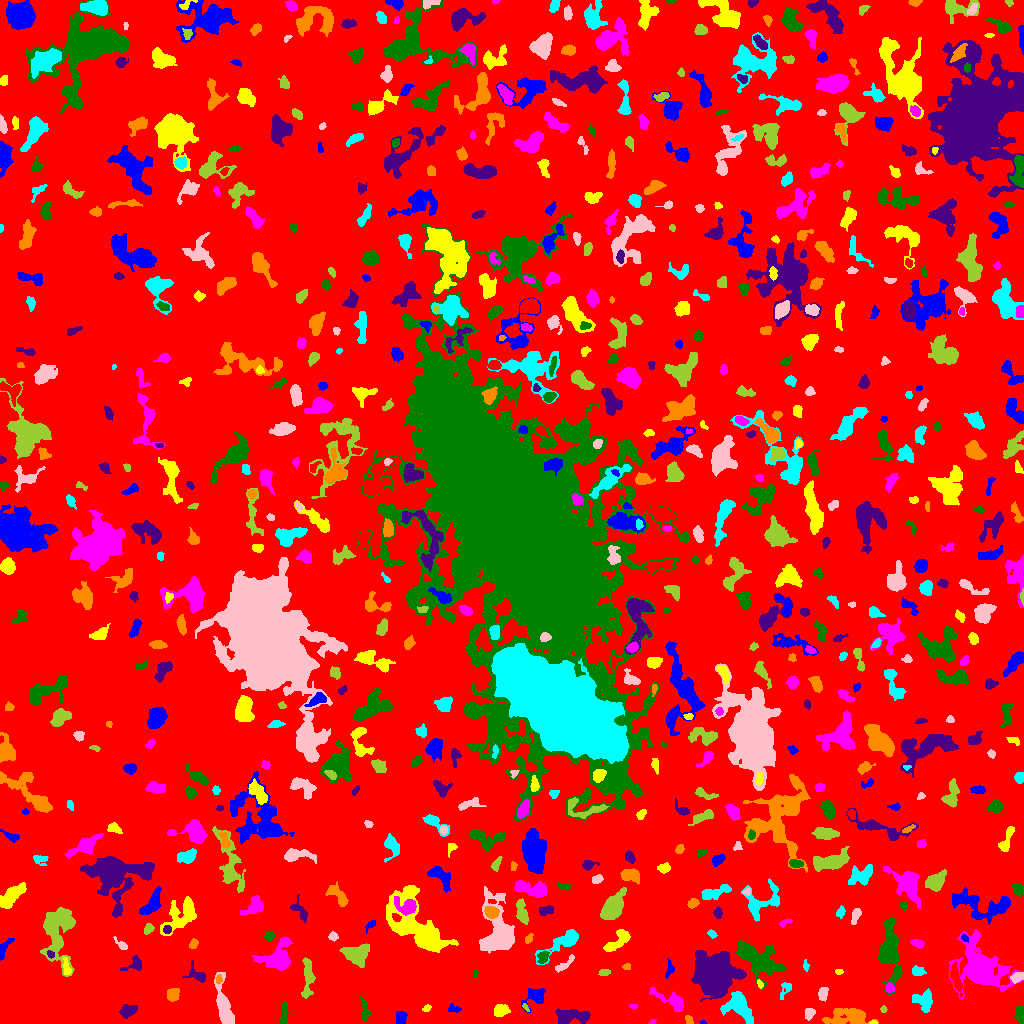

The data file committed next to this chart (first rows):
ID, X, Y, A, B, theta, total_flux, mu_max, mu_median, mu_mean, R_fwhm, R_e, R10, R90, x_start, x_end, y_start, y_end, area, greylevel
0, 503.4, 512.7, 302.5, 299.4, -0.3717, 1261250, 13.0, 1.0, 1.619, 26.75, 225, 85.25, 370.3, 0, 1023, 0, 1023, 778871, 1.619
1, 703.1, 0.8, 1.404, 0.8409, -0.0475, 40.0, 4.0, 2.0, 1.739, 2.034, 1.262, 0.0, 2.034, 700, 706, 0, 3, 23, 7.739
2, 873.0, 0.7143, 1.856, 0.7757, 0.07287, 63.0, 5.0, 2.0, 2.172, 1.871, 1.493, 0.5642, 2.326, 869, 877, 0, 3, 29, 9.172
3, 652, 1.167, 1.928, 0.7937, 0.4535, 24.0, 2.0, 1.0, 0.7742, 2.523, 1.493, 0.5642, 2.326, 648, 656, 0, 4, 31, 6.774
4, 1020, 8.967, 4.208, 1.963, -1.514, 630.0, 10.0, 4.0, 4.257, 4.787, 3.568, 1.382, 5.499, 1014, 1023, 0, 18, 148, 9.257
5, 128.4, 12.78, 3.909, 2.708, 0.3652, 602.0, 7.0, 3.0, 3.202, 4.918, 4.068, 1.596, 6.531, 119, 137, 5, 19, 188, 7.202
6, 688.7, 4.015, 2.492, 1.779, -0.9574, 130.0, 4.0, 2.0, 1.97, 3.7, 2.585, 0.9772, 4.029, 685, 693, 0, 8, 66, 5.97
7, 738.8, 18.26, 7.851, 5.144, -0.9365, 1768, 10.0, 3.0, 3.323, 6.652, 6.383, 2.459, 10.88, 720, 753, 0, 32, 532, 8.323
8, 809.3, 10.38, 2.999, 2.428, 1.076, 207.0, 4.0, 2.0, 1.899, 4.652, 3.385, 1.262, 5.262, 805, 815, 3, 15, 109, 5.899
9, 883.4, 14.15, 1.622, 1.183, -0.05159, 47.0, 3.0, 1.0, 1.093, 2.111, 1.693, 0.5642, 2.764, 880, 887, 11, 18, 43, 6.093
10, 165.3, 13.29, 2.767, 1.895, -0.008562, 208.0, 5.0, 2.0, 2.476, 3.478, 2.821, 1.128, 4.406, 160, 171, 9, 19, 84, 6.476
11, 400.5, 5.34, 3.107, 2.257, 1.396, 335.0, 6.0, 2.0, 2.481, 4.583, 3.432, 1.382, 5.202, 396, 407, 0, 12, 135, 7.481
12, 426.6, 15.22, 2.16, 1.376, 0.3783, 81.0, 3.0, 1.0, 1.473, 2.932, 2.257, 0.7979, 3.432, 422, 431, 12, 19, 55, 6.473
13, 672.6, 22.03, 9.732, 3.049, -0.4967, 823.0, 9.0, 2.0, 2.604, 3.949, 4.787, 1.693, 8.5, 649, 683, 12, 36, 316, 6.604
14, 364.6, 12.09, 6.163, 2.128, -1.436, 477.0, 7.0, 3.0, 3.245, 3.785, 3.949, 1.493, 6.232, 360, 370, 3, 27, 147, 6.245
15, 569.3, 6.908, 8.39, 3.427, 0.09159, 1591, 12.0, 3.0, 4.018, 5.726, 5.499, 2.111, 9.271, 555, 590, 0, 15, 396, 8.018
16, 849.6, 6.447, 10.88, 4.063, 0.02693, 2707, 13.0, 4.0, 4.967, 6.507, 6.84, 2.585, 11.48, 822, 878, 0, 15, 545, 7.967
17, 924.2, 22.16, 5.854, 4.856, -0.9694, 709.0, 8.0, 2.0, 2.379, 3.868, 5.47, 1.871, 8.463, 912, 932, 11, 35, 298, 6.379
18, 223.2, 19.31, 11.77, 3.086, -1.384, 1403, 8.0, 2.0, 2.784, 6.652, 6.257, 2.326, 10.63, 214, 234, 0, 51, 504, 6.784
19, 525.8, 15.93, 2.549, 1.134, -0.9136, 115.0, 5.0, 3.0, 2.738, 2.706, 2.111, 0.7979, 3.241, 522, 529, 12, 20, 42, 7.738
20, 321.1, 18.68, 3.493, 2.064, 0.5946, 424.0, 7.0, 3.0, 3.392, 4.406, 3.432, 1.382, 5.293, 315, 328, 13, 24, 125, 7.392
21, 454, 14.5, 3.481, 1.787, -0.148, 139.0, 4.0, 2.0, 1.655, 3.7, 2.932, 0.9772, 4.652, 448, 461, 11, 20, 84, 5.655
22, 500.5, 12.92, 3.418, 2.623, 0.26, 838.0, 11.0, 4.0, 4.872, 4.754, 3.827, 1.596, 6.024, 494, 510, 7, 19, 172, 8.872
23, 633.4, 17.18, 2.175, 1.096, -0.02547, 127.0, 6.0, 3.0, 3.256, 2.764, 1.871, 0.7979, 3.038, 629, 637, 15, 19, 39, 7.256
24, 283.6, 8.047, 6.421, 1.789, 1.454, 359.0, 7.0, 2.0, 2.287, 2.985, 3.568, 1.262, 6.077, 279, 289, 0, 22, 157, 6.287
25, 715.5, 48.74, 9.19, 8.583, -1.356, 21394, 48.0, 8.0, 12.75, 9.821, 10.05, 3.827, 18.46, 691, 746, 22, 73, 1678, 15.75
26, 173, 29, 3.206, 2.72, 0.9207, 438.0, 6.0, 3.0, 2.844, 5.046, 3.742, 1.493, 5.944, 167, 179, 22, 35, 154, 6.844
27, 785.3, 34.21, 5.274, 2.384, 1.101, 202.0, 4.0, 2.0, 1.683, 4.583, 3.523, 1.262, 5.47, 780, 791, 24, 41, 120, 5.683
28, 822.7, 29.95, 3.348, 2.23, 1.343, 317.0, 6.0, 3.0, 2.577, 4.478, 3.523, 1.382, 5.352, 818, 828, 22, 36, 123, 6.577
29, 307.6, 45.07, 11.29, 2.644, 1.542, 661.0, 5.0, 2.0, 2.046, 5.47, 5.89, 2.257, 8.956, 301, 315, 25, 66, 323, 6.046
30, 248.3, 26.02, 3.807, 2.361, -0.3211, 397.0, 6.0, 3.0, 2.796, 4.853, 3.7, 1.382, 5.809, 240, 255, 21, 33, 142, 6.796
31, 534.3, 26.71, 6.105, 4.342, 0.6399, 569.0, 5.0, 2.0, 2.131, 5.499, 5.14, 1.871, 8.019, 521, 545, 11, 35, 267, 6.131
32, 759.6, 39.22, 2.179, 1.196, -1.201, 153.0, 10.0, 3.0, 3.188, 1.954, 1.954, 0.5642, 3.241, 757, 763, 35, 44, 48, 10.19
33, 889.8, 35.1, 2.345, 2.184, -1.133, 296.0, 7.0, 4.0, 3.747, 3.656, 2.821, 1.128, 4.37, 886, 894, 31, 41, 79, 8.747
34, 475.3, 50.23, 2.305, 1.449, 1.312, 82.0, 4.0, 1.0, 1.783, 2.646, 1.954, 0.7979, 3.338, 470, 478, 46, 54, 46, 5.783
35, 197.6, 48.21, 5.671, 3.099, -0.6924, 487.0, 7.0, 2.0, 2.604, 3.7, 3.949, 1.493, 6.58, 182, 205, 41, 63, 187, 6.604
36, 218.6, 43.73, 1.605, 1.527, -0.2831, 64.0, 3.0, 1.0, 1.164, 2.394, 1.871, 0.7979, 3.141, 216, 222, 40, 49, 55, 8.164
37, 917.5, 52.27, 2.871, 2.212, -0.2374, 561.0, 10.0, 4.0, 4.795, 4.297, 3.192, 1.262, 5.046, 912, 926, 48, 58, 117, 8.795
38, 1017, 46.14, 3.314, 2.233, 0.3987, 415.0, 8.0, 3.0, 3.43, 3.989, 3.478, 1.262, 5.47, 1010, 1023, 40, 51, 121, 8.43
39, 604.1, 50.85, 2.873, 1.662, 0.1234, 150.0, 3.0, 2.0, 2.027, 4.146, 2.821, 1.128, 4.222, 598, 610, 48, 54, 74, 6.027
40, 956.1, 44.52, 7.791, 2.058, -1.315, 983.0, 12.0, 4.0, 4.079, 4.514, 4.853, 1.784, 7.674, 950, 962, 26, 62, 241, 9.079
41, 669.3, 54.36, 4.655, 2.003, 1.42, 138.0, 3.0, 1.0, 1.34, 3.338, 3.192, 1.262, 5.232, 665, 674, 45, 65, 103, 5.34
42, 838.7, 51.78, 1.861, 1.191, -0.02726, 96.0, 6.0, 2.0, 2.182, 2.326, 1.871, 0.5642, 3.09, 835, 843, 49, 54, 44, 7.182
43, 980, 54.88, 10.3, 7.752, -0.8056, 17283, 58.0, 4.0, 10.6, 7.899, 8.292, 3.141, 16.77, 949, 1023, 24, 94, 1631, 13.6
44, 754.8, 65.95, 13.11, 6.195, -0.5847, 6480, 33.0, 5.0, 7.113, 4.918, 8.5, 2.821, 15.07, 736, 786, 34, 83, 911, 9.113
45, 134.5, 59.22, 5.275, 3.21, 0.4695, 324.0, 4.0, 2.0, 1.964, 5.754, 3.909, 1.596, 6.155, 120, 141, 53, 68, 165, 5.964
46, 626.4, 57.01, 2.017, 1.546, 0.2635, 89.0, 3.0, 1.0, 1.712, 2.706, 2.111, 0.7979, 3.613, 622, 630, 54, 60, 52, 5.712
47, 805.4, 57.76, 2.79, 1.257, -1.441, 111.0, 5.0, 2.0, 1.947, 2.394, 2.185, 0.7979, 3.568, 803, 809, 52, 64, 57, 7.947
48, 564.9, 59.48, 6.887, 1.832, 0.6922, 204.0, 3.0, 1.0, 1.468, 4.514, 3.827, 1.382, 5.944, 555, 574, 51, 69, 139, 5.468
49, 57.57, 93.96, 14.92, 7.218, 1.478, 3636, 10.0, 3.0, 3.45, 9.869, 9.407, 3.568, 15.25, 40, 75, 47, 116, 1054, 7.45
50, 818.7, 57.93, 7.196, 3.207, -0.01787, 414.0, 6.0, 2.0, 2.134, 4.334, 3.989, 1.493, 6.817, 802, 830, 50, 67, 194, 6.134
51, 4.221, 75.41, 6.757, 2.112, 1.054, 290.0, 4.0, 2.0, 2.028, 5.754, 3.949, 1.493, 5.917, 0, 14, 63, 85, 143, 6.028
52, 66.4, 54.66, 4.264, 1.719, -1.389, 193.0, 4.0, 2.0, 1.771, 4.334, 2.985, 1.128, 4.787, 62, 71, 49, 66, 109, 8.771
53, 276.8, 65.8, 8.744, 6.349, 0.4707, 1806, 8.0, 3.0, 3.015, 8.63, 7.464, 2.877, 11.69, 252, 292, 53, 87, 599, 7.015
54, 543, 66.44, 3.344, 2.357, 1.048, 333.0, 6.0, 3.0, 2.707, 4.583, 3.478, 1.382, 5.382, 537, 549, 60, 73, 123, 8.707
55, 50.62, 69.02, 1.88, 1.489, -0.8162, 107.0, 4.0, 2.0, 2.019, 3.192, 2.111, 0.7979, 3.29, 47, 54, 65, 73, 53, 11.02
56, 193.6, 79.7, 2.395, 1.857, 0.9721, 220.0, 6.0, 2.0, 2.785, 3.523, 2.646, 0.9772, 4.222, 189, 198, 75, 85, 79, 6.785
57, 563.1, 81.45, 12.88, 3.664, 0.5789, 1507, 8.0, 3.0, 3.472, 7.092, 6.433, 2.523, 10.59, 535, 578, 59, 94, 434, 6.472
58, 121.5, 78.46, 4.461, 1.695, -0.7247, 130.0, 3.0, 1.0, 1.413, 3.241, 2.985, 1.128, 4.886, 113, 127, 74, 87, 92, 5.413
59, 356.3, 69.46, 6.505, 4.931, 0.2313, 1210, 6.0, 3.0, 2.782, 8.425, 6.457, 2.523, 10.2, 339, 369, 56, 80, 435, 6.782
... 720 more rows
